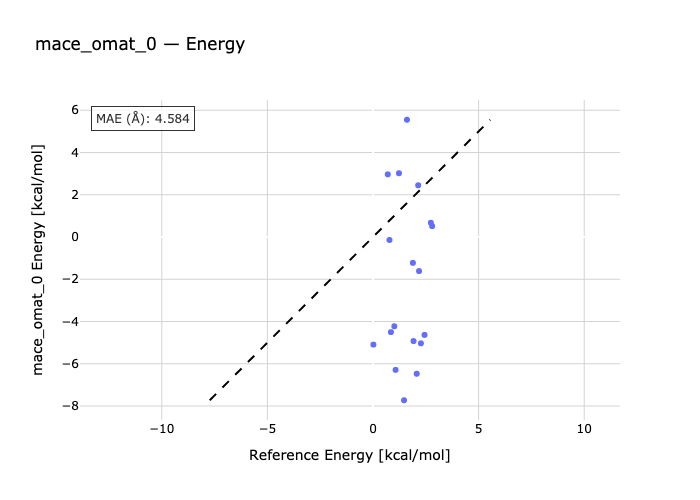

The data file committed next to this chart (first rows):
species, reference, predicted
99-444, 0.02, -5.093
99-357, 1.01, -4.226
99-366, 0.7, 2.967
99-215, 0.85, -4.503
99-300, 0.78, -0.1411
99-114, 1.92, -4.926
99-412, 2.18, -1.612
99-691, 1.61, 5.551
99-470, 1.89, -1.225
99-224, 2.07, -6.474
GLY_ab-GLY_aR, 1.07, -6.291
GLY_ab-GLY_pII, 1.23, 3.019
GLY_ab-GLY_aL, 2.44, -4.634
GLY_ab-GLY_b, 2.14, 2.448
SER_aR-SER_ab, 1.47, -7.728
SER_pII-SER_ab, 2.8, 0.5162
SER_aL-SER_ab, 2.27, -5.033
SER_b-SER_ab, 2.74, 0.6742
